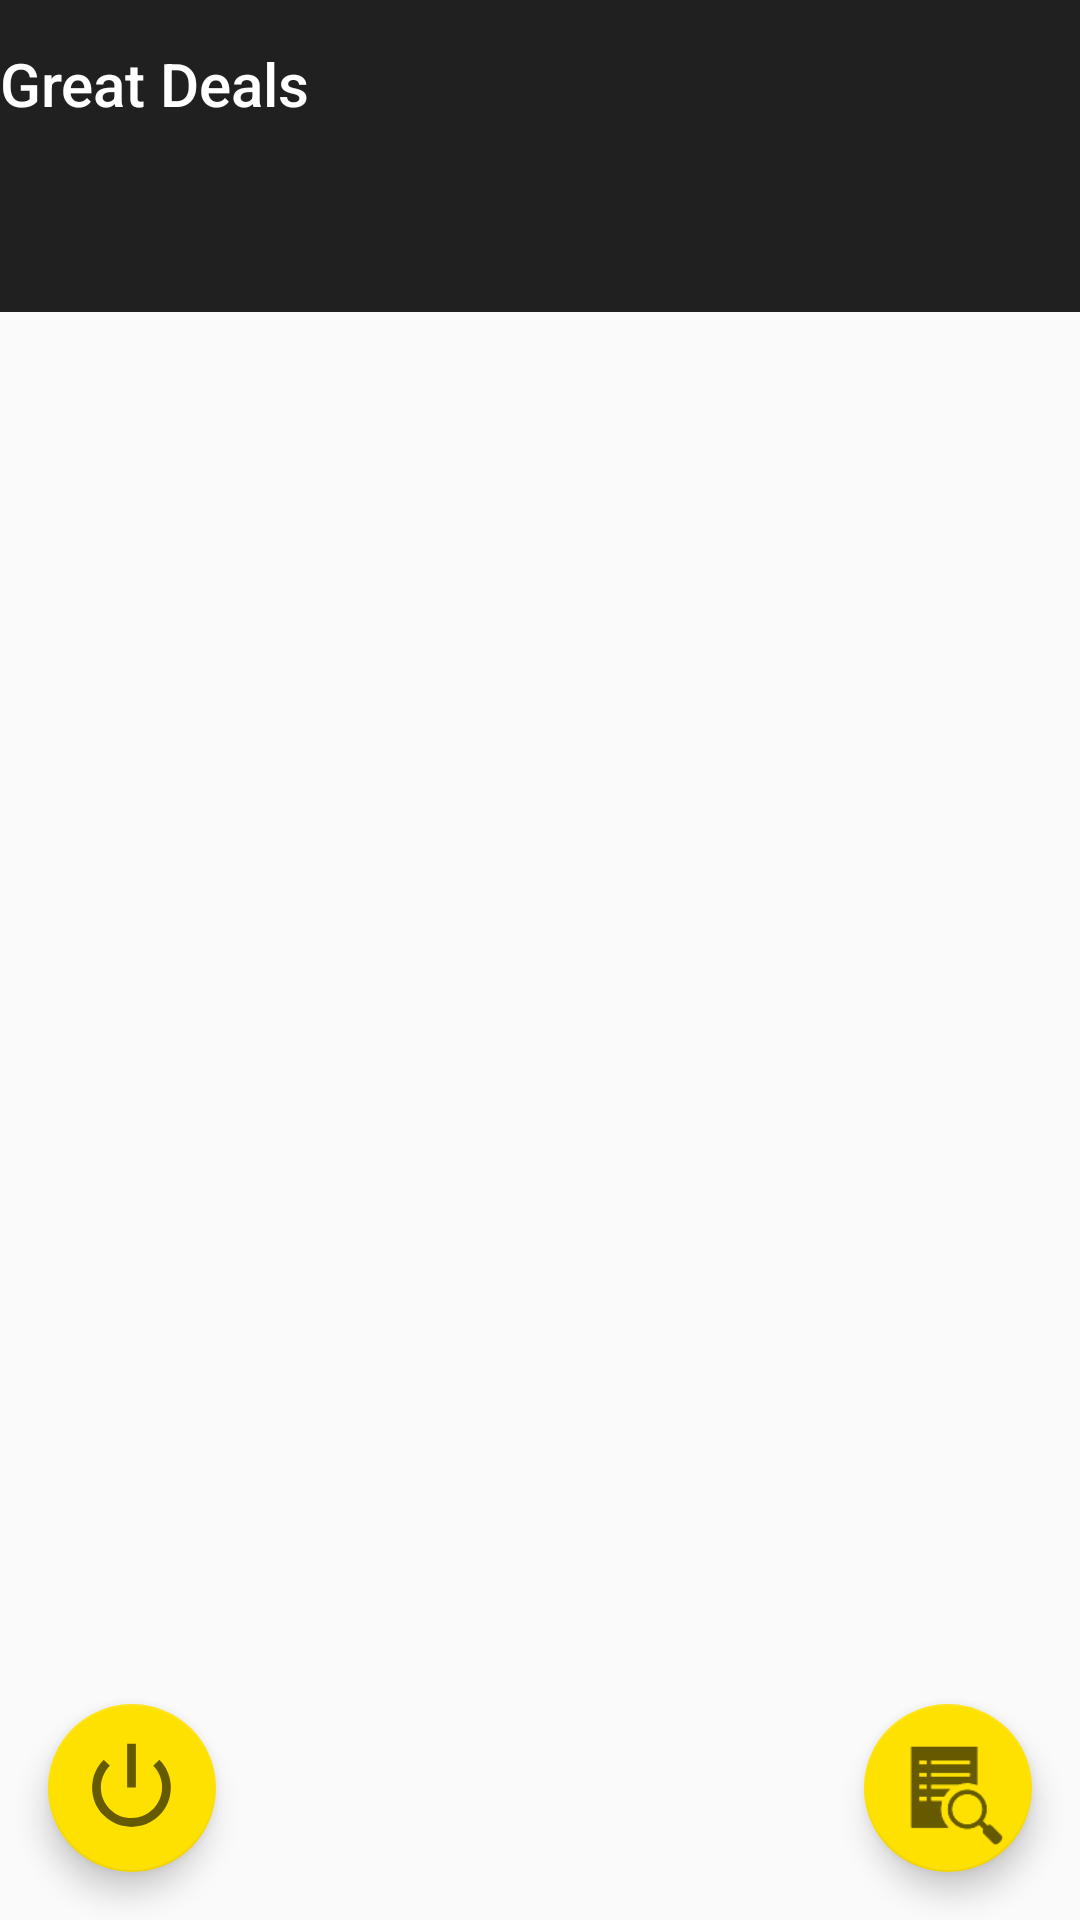

Write the Android layout XML for this screen, with the resource values it uses.
<!-- AndroidManifest.xml: activity theme Theme.Design.Light.NoActionBar -->
<!-- res/layout/activity_main.xml -->
<?xml version="1.0" encoding="utf-8"?>
<androidx.constraintlayout.widget.ConstraintLayout xmlns:android="http://schemas.android.com/apk/res/android"
    xmlns:app="http://schemas.android.com/apk/res-auto"
    xmlns:tools="http://schemas.android.com/tools"
    android:layout_width="match_parent"
    android:layout_height="match_parent"
    tools:context=".MainActivity">

    <com.google.android.material.appbar.AppBarLayout
        android:id="@+id/appBarLayout"
        android:layout_width="match_parent"
        android:layout_height="wrap_content"
        android:background="#202020"
        android:theme="@style/Theme.GreatDeals.AppBarOverlay"
        app:layout_constraintEnd_toEndOf="parent"
        app:layout_constraintStart_toStartOf="parent"
        app:layout_constraintTop_toTopOf="parent">

        <TextView
            android:id="@+id/title"
            android:layout_width="wrap_content"
            android:layout_height="wrap_content"
            android:gravity="center"
            android:minHeight="?actionBarSize"
            android:padding="@dimen/appbar_padding"
            android:text="@string/app_name"
            android:textAppearance="@style/TextAppearance.Widget.AppCompat.Toolbar.Title" />

        <com.google.android.material.tabs.TabLayout
            android:id="@+id/tabs"
            android:layout_width="match_parent"
            android:layout_height="wrap_content"
            android:background="#202020"
            app:tabIndicatorColor="#FFE100" />
    </com.google.android.material.appbar.AppBarLayout>

    <androidx.viewpager.widget.ViewPager
        android:id="@+id/view_pager"
        android:layout_width="match_parent"
        android:layout_height="match_parent"
        app:layout_behavior="@string/appbar_scrolling_view_behavior"
        app:layout_constraintBottom_toBottomOf="parent"
        app:layout_constraintEnd_toEndOf="parent"
        app:layout_constraintHorizontal_bias="0.0"
        app:layout_constraintStart_toStartOf="parent"
        app:layout_constraintTop_toTopOf="parent"
        app:layout_constraintVertical_bias="0.0">

    </androidx.viewpager.widget.ViewPager>

    <com.google.android.material.floatingactionbutton.FloatingActionButton
        android:id="@+id/fab"
        android:layout_width="wrap_content"
        android:layout_height="wrap_content"
        android:layout_gravity="bottom|end"
        android:layout_margin="@dimen/fab_margin"
        android:layout_marginEnd="16dp"
        android:layout_marginBottom="16dp"
        android:backgroundTint="#FFE100"
        android:contentDescription="@string/todo"
        app:backgroundTint="#FFE100"
        app:layout_constraintBottom_toBottomOf="parent"
        app:layout_constraintEnd_toEndOf="parent"
        app:maxImageSize="40dp"
        app:srcCompat="?android:attr/actionModeFindDrawable" />

    <com.google.android.material.floatingactionbutton.FloatingActionButton
        android:id="@+id/fab2"
        android:layout_width="wrap_content"
        android:layout_height="wrap_content"
        android:layout_marginStart="16dp"
        android:layout_marginBottom="16dp"
        android:backgroundTint="#FFE100"
        android:contentDescription="@string/todo"
        app:backgroundTint="#FFE100"
        app:layout_constraintBottom_toBottomOf="parent"
        app:layout_constraintStart_toStartOf="parent"
        app:maxImageSize="35dp"
        app:srcCompat="@android:drawable/ic_lock_power_off" />

</androidx.constraintlayout.widget.ConstraintLayout>
<!-- resources referenced by this layout -->
<resources>
  <string name="app_name">Great Deals</string>
  <string name="todo">TODO</string>
  <style name="Theme.GreatDeals.AppBarOverlay" parent="ThemeOverlay.AppCompat.Dark.ActionBar" />
</resources>
